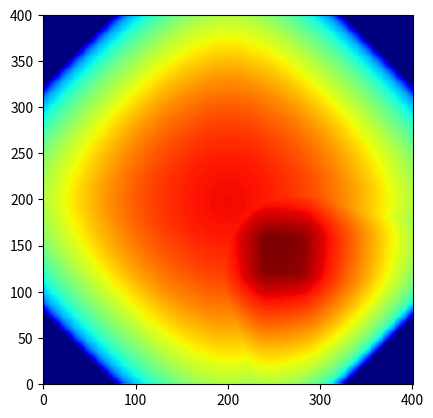

Here is the Python script that generated this plot:
# -*- coding: utf-8 -*-
"""
Created on Fri Mar 20 16:21:17 2020

Commentaire:
    FDTD
    Propagation d'onde dans le temps
"""

import numpy as np
import matplotlib.pyplot as plt

Lx = 10
Ly = 10

time = np.linspace(0,0.002,300)
dt = time[1] - time[0]

fact = 0.25
dx = 0.1*fact
Nx = int(np.round(Lx/dx)+1)
Ny = int(np.round(Ly/dx)+1)

x = np.linspace(0,Lx,Nx)
y = np.linspace(0,Ly,Ny)

alpha_b = 0 #3.21e-4
B_b = 10e9
rho_b = 640.72
alpha_e = 0 #1.18
B_e = 2.15e9
rho_e = 998.30

# Initialisation time
P = np.zeros((int(Ny),int(Nx),len(time)));

yy, xx = np.meshgrid(y, x, sparse=True)
P[:,:,1] = np.exp(-((xx-5)/dx)**2 - ((yy-5)/dx)**2)

P[:,:,2] = 0.99*P[:,:,1]

# Initialisation space
B=np.zeros((int(Ny),int(Nx))); alpha=np.zeros((int(Ny),int(Nx))); rho=np.zeros((int(Ny),int(Nx)));
for i in range(int(Ny)):
    yy=(i)*dx;
    for j in range(int(Nx)):
        xx=(j)*dx;
        
        # Délimitation des espaces
        if (xx>=6)&(xx<=7)&(yy>=3)&(yy<=4):
            # Bois
            rho[i,j] = rho_b;
            alpha[i,j] = alpha_b;
            B[i,j] = B_b;
        else:
            # eau
            rho[i,j] = rho_e;
            alpha[i,j] = alpha_e;
            B[i,j] = B_e;

P_now = np.zeros((int(Ny),int(Nx)));

for n in range(1,len(time)-1):
    
    # Core
#    for i in range(1,int(Ny)-1):
#        for j in range(1,int(Nx)-1):
#            P_now[i,j] = 1/(alpha[i,j]*B[i,j]*dt - 1) \
#                *( B[i,j-1]*dt**2./rho[i,j-1]/dx**2*P[i,j-1,n] \
#                + B[i,j+1]*dt**2/rho[i,j+1]/dx**2*P[i,j+1,n] \
#                + B[i-1,j]*dt**2/rho[i-1,j]/dx**2*P[i-1,j,n] \
#                + B[i+1,j]*dt**2/rho[i+1,j]/dx**2*P[i+1,j,n] \
#                - P[i,j,n]*(4.*B[i,j]*dt**2/rho[i,j] + 2) \
#                + P[i,j,n-1]*(alpha[i,j]*B[i,j]*dt + 1) )
                
    P_now[1:int(Ny)-1,1:int(Nx)-1] = 1/(alpha[1:int(Ny)-1,1:int(Nx)-1]*B[1:int(Ny)-1,1:int(Nx)-1]*dt - 1) \
        *( B[1:int(Ny)-1,0:int(Nx)-2]*dt**2./rho[1:int(Ny)-1,0:int(Nx)-2]/dx**2*P[1:int(Ny)-1,0:int(Nx)-2,n] \
        + B[1:int(Ny)-1,2:int(Nx)]*dt**2/rho[1:int(Ny)-1,2:int(Nx)]/dx**2*P[1:int(Ny)-1,2:int(Nx),n] \
        + B[0:int(Ny)-2,1:int(Nx)-1]*dt**2/rho[0:int(Ny)-2,1:int(Nx)-1]/dx**2*P[0:int(Ny)-2,1:int(Nx)-1,n] \
        + B[2:int(Ny),1:int(Nx)-1]*dt**2/rho[2:int(Ny),1:int(Nx)-1]/dx**2*P[2:int(Ny),1:int(Nx)-1,n] \
        - P[1:int(Ny)-1,1:int(Nx)-1,n]*(4.*B[1:int(Ny)-1,1:int(Nx)-1]*dt**2/rho[1:int(Ny)-1,1:int(Nx)-1] + 2) \
        + P[1:int(Ny)-1,1:int(Nx)-1,n-1]*(alpha[1:int(Ny)-1,1:int(Nx)-1]*B[1:int(Ny)-1,1:int(Nx)-1]*dt + 1) )    
    
    # Border
#    for i in range(1,int(Ny)-1):
#        # x=1
#        j = 0
#        P_now[i,j] = 1/(alpha[i,j]*B[i,j]*dt - 1) \
#            *( - 5.*B[i,j+1]*dt**2/rho[i,j+1]/dx**2*P[i,j+1,n] \
#            + 4.*B[i,j+2]*dt**2/rho[i,j+2]/dx**2*P[i,j+2,n] \
#            - B[i,j+3]*dt**2/rho[i,j+3]/dx**2*P[i,j+3,n] \
#            + B[i-1,j]*dt**2/rho[i-1,j]/dx**2*P[i-1,j,n] \
#            + B[i+1,j]*dt**2/rho[i+1,j]/dx**2*P[i+1,j,n] \
#            - P[i,j,n]*(2) \
#            + P[i,j,n-1]*(alpha[i,j]*B[i,j]*dt + 1) )
#        
#        # x=end
#        j = int(Nx)-1;
#        P_now[i,j] = 1/(alpha[i,j]*B[i,j]*dt - 1) \
#            *( - 5.*B[i,j-1]*dt**2/rho[i,j-1]/dx**2*P[i,j-1,n] \
#            + 4.*B[i,j-2]*dt**2/rho[i,j-2]/dx**2*P[i,j-2,n] \
#            - B[i,j-3]*dt**2/rho[i,j-3]/dx**2*P[i,j-3,n] \
#            + B[i-1,j]*dt**2/rho[i-1,j]/dx**2*P[i-1,j,n] \
#            + B[i+1,j]*dt**2/rho[i+1,j]/dx**2*P[i+1,j,n] \
#            - P[i,j,n]*(2) \
#            + P[i,j,n-1]*(alpha[i,j]*B[i,j]*dt + 1) )
    
    # x=1
    j=0  
    P_now[1:int(Ny)-1,j] = 1/(alpha[1:int(Ny)-1,j]*B[1:int(Ny)-1,j]*dt - 1) \
        *( - 5.*B[1:int(Ny)-1,j+1]*dt**2/rho[1:int(Ny)-1,j+1]/dx**2*P[1:int(Ny)-1,j+1,n] \
        + 4.*B[1:int(Ny)-1,j+2]*dt**2/rho[1:int(Ny)-1,j+2]/dx**2*P[1:int(Ny)-1,j+2,n] \
        - B[1:int(Ny)-1,j+3]*dt**2/rho[1:int(Ny)-1,j+3]/dx**2*P[1:int(Ny)-1,j+3,n] \
        + B[0:int(Ny)-2,j]*dt**2/rho[0:int(Ny)-2,j]/dx**2*P[0:int(Ny)-2,j,n] \
        + B[2:int(Ny),j]*dt**2/rho[2:int(Ny),j]/dx**2*P[2:int(Ny),j,n] \
        - P[1:int(Ny)-1,j,n]*(2) \
        + P[1:int(Ny)-1,j,n-1]*(alpha[1:int(Ny)-1,j]*B[1:int(Ny)-1,j]*dt + 1) )
    
    # x=end
    j = int(Nx)-1;
    P_now[1:int(Ny)-1,j] = 1/(alpha[1:int(Ny)-1,j]*B[1:int(Ny)-1,j]*dt - 1) \
        *( - 5.*B[1:int(Ny)-1,j-1]*dt**2/rho[1:int(Ny)-1,j-1]/dx**2*P[1:int(Ny)-1,j-1,n] \
        + 4.*B[1:int(Ny)-1,j-2]*dt**2/rho[1:int(Ny)-1,j-2]/dx**2*P[1:int(Ny)-1,j-2,n] \
        - B[1:int(Ny)-1,j-3]*dt**2/rho[1:int(Ny)-1,j-3]/dx**2*P[1:int(Ny)-1,j-3,n] \
        + B[0:int(Ny)-2,j]*dt**2/rho[0:int(Ny)-2,j]/dx**2*P[0:int(Ny)-2,j,n] \
        + B[2:int(Ny),j]*dt**2/rho[2:int(Ny),j]/dx**2*P[2:int(Ny),j,n] \
        - P[1:int(Ny)-1,j,n]*(2) \
        + P[1:int(Ny)-1,j,n-1]*(alpha[1:int(Ny)-1,j]*B[1:int(Ny)-1,j]*dt + 1) )    
    
#    for j in range(1,int(Nx)-1):
#        # y=1
#        i = 0;
#        P_now[i,j] = 1/(alpha[i,j]*B[i,j]*dt - 1) \
#            *( - 5.*B[i+1,j]*dt**2/rho[i+1,j]/dx**2*P[i+1,j,n] \
#            + 4.*B[i+2,j]*dt**2/rho[i+2,j]/dx**2*P[i+2,j,n] \
#            - B[i+3,j]*dt**2/rho[i+3,j]/dx**2*P[i+3,j,n] \
#            + B[i,j-1]*dt**2/rho[i,j-1]/dx**2*P[i,j-1,n] \
#            + B[i,j+1]*dt**2/rho[i,j+1]/dx**2*P[i,j+1,n] \
#            - P[i,j,n]*(2) \
#            + P[i,j,n-1]*(alpha[i,j]*B[i,j]*dt + 1) )
#        
#        # y=end
#        i = int(Ny)-1;
#        P_now[i,j] = 1/(alpha[i,j]*B[i,j]*dt - 1) \
#            *( - 5.*B[i-1,j]*dt**2/rho[i-1,j]/dx**2*P[i-1,j,n] \
#            + 4.*B[i-2,j]*dt**2/rho[i-2,j]/dx**2*P[i-2,j,n] \
#            - B[i-3,j]*dt**2/rho[i-3,j]/dx**2*P[i-3,j,n] \
#            + B[i,j-1]*dt**2/rho[i,j-1]/dx**2*P[i,j-1,n] \
#            + B[i,j+1]*dt**2/rho[i,j+1]/dx**2*P[i,j+1,n] \
#            - P[i,j,n]*(2) \
#            + P[i,j,n-1]*(alpha[i,j]*B[i,j]*dt + 1) )
            
    # y=1
    i = 0;
    P_now[i,1:int(Nx)-1] = 1/(alpha[i,1:int(Nx)-1]*B[i,1:int(Nx)-1]*dt - 1) \
        *( - 5.*B[i+1,1:int(Nx)-1]*dt**2/rho[i+1,1:int(Nx)-1]/dx**2*P[i+1,1:int(Nx)-1,n] \
        + 4.*B[i+2,1:int(Nx)-1]*dt**2/rho[i+2,1:int(Nx)-1]/dx**2*P[i+2,1:int(Nx)-1,n] \
        - B[i+3,1:int(Nx)-1]*dt**2/rho[i+3,1:int(Nx)-1]/dx**2*P[i+3,1:int(Nx)-1,n] \
        + B[i,0:int(Nx)-2]*dt**2/rho[i,0:int(Nx)-2]/dx**2*P[i,0:int(Nx)-2,n] \
        + B[i,2:int(Nx)]*dt**2/rho[i,2:int(Nx)]/dx**2*P[i,2:int(Nx),n] \
        - P[i,1:int(Nx)-1,n]*(2) \
        + P[i,1:int(Nx)-1,n-1]*(alpha[i,1:int(Nx)-1]*B[i,1:int(Nx)-1]*dt + 1) )
    
    # y=end
    i = int(Ny)-1;
    P_now[i,1:int(Nx)-1] = 1/(alpha[i,1:int(Nx)-1]*B[i,1:int(Nx)-1]*dt - 1) \
        *( - 5.*B[i-1,1:int(Nx)-1]*dt**2/rho[i-1,1:int(Nx)-1]/dx**2*P[i-1,1:int(Nx)-1,n] \
        + 4.*B[i-2,1:int(Nx)-1]*dt**2/rho[i-2,1:int(Nx)-1]/dx**2*P[i-2,1:int(Nx)-1,n] \
        - B[i-3,1:int(Nx)-1]*dt**2/rho[i-3,1:int(Nx)-1]/dx**2*P[i-3,1:int(Nx)-1,n] \
        + B[i,0:int(Nx)-2]*dt**2/rho[i,0:int(Nx)-2]/dx**2*P[i,0:int(Nx)-2,n] \
        + B[i,2:int(Nx)]*dt**2/rho[i,2:int(Nx)]/dx**2*P[i,2:int(Nx),n] \
        - P[i,1:int(Nx)-1,n]*(2) \
        + P[i,1:int(Nx)-1,n-1]*(alpha[i,1:int(Nx)-1]*B[i,1:int(Nx)-1]*dt + 1) )
    
    # Coins
    # x=1,y=1
    i=0;j=0;
    P_now[i,j] = 1/(alpha[i,j]*B[i,j]*dt - 1) \
        *( - 5.*B[i,j+1]*dt**2/rho[i,j+1]/dx**2*P[i,j+1,n] \
        + 4.*B[i,j+2]*dt**2/rho[i,j+2]/dx**2*P[i,j+2,n] \
        - B[i,j+3]*dt**2/rho[i,j+3]/dx**2*P[i,j+3,n] \
        - 5.*B[i+1,j]*dt**2/rho[i+1,j]/dx**2*P[i+1,j,n] \
        + 4.*B[i+2,j]*dt**2/rho[i+2,j]/dx**2*P[i+2,j,n] \
        - B[i+3,j]*dt**2/rho[i+3,j]/dx**2*P[i+3,j,n] \
        - P[i,j,n]*(-4.*B[i,j]*dt**2/rho[i,j] + 2) \
        + P[i,j,n-1]*(alpha[i,j]*B[i,j]*dt + 1) )
    
    # x=1,y=end
    i=int(Ny)-1;j=0;
    P_now[i,j] = 1/(alpha[i,j]*B[i,j]*dt - 1) \
        *( - 5.*B[i,j+1]*dt**2/rho[i,j+1]/dx**2*P[i,j+1,n] \
        + 4.*B[i,j+2]*dt**2/rho[i,j+2]/dx**2*P[i,j+2,n] \
        - B[i,j+3]*dt**2/rho[i,j+3]/dx**2*P[i,j+3,n] \
        - 5.*B[i-1,j]*dt**2/rho[i-1,j]/dx**2*P[i-1,j,n] \
        + 4.*B[i-2,j]*dt**2/rho[i-2,j]/dx**2*P[i-2,j,n] \
        - B[i-3,j]*dt**2/rho[i-3,j]/dx**2*P[i-3,j,n] \
        - P[i,j,n]*(-4.*B[i,j]*dt**2/rho[i,j] + 2) \
        + P[i,j,n-1]*(alpha[i,j]*B[i,j]*dt + 1) )
    
    # x=end,y=1
    i=0;j=int(Nx)-1;
    P_now[i,j] = 1/(alpha[i,j]*B[i,j]*dt - 1) \
        *( - 5.*B[i,j-1]*dt**2/rho[i,j-1]/dx**2*P[i,j-1,n] \
        + 4.*B[i,j-2]*dt**2/rho[i,j-2]/dx**2*P[i,j-2,n] \
        - B[i,j-3]*dt**2/rho[i,j-3]/dx**2*P[i,j-3,n] \
        - 5.*B[i+1,j]*dt**2/rho[i+1,j]/dx**2*P[i+1,j,n] \
        + 4.*B[i+2,j]*dt**2/rho[i+2,j]/dx**2*P[i+2,j,n] \
        - B[i+3,j]*dt**2/rho[i+3,j]/dx**2*P[i+3,j,n] \
        - P[i,j,n]*(-4.*B[i,j]*dt**2/rho[i,j] + 2) \
        + P[i,j,n-1]*(alpha[i,j]*B[i,j]*dt + 1) )
    
    # x=end,y=end
    i=int(Ny)-1;j=int(Nx)-1;
    P_now[i,j] = 1/(alpha[i,j]*B[i,j]*dt - 1) \
        *( - 5.*B[i,j-1]*dt**2/rho[i,j-1]/dx**2*P[i,j-1,n] \
        + 4.*B[i,j-2]*dt**2/rho[i,j-2]/dx**2*P[i,j-2,n] \
        - B[i,j-3]*dt**2/rho[i,j-3]/dx**2*P[i,j-3,n] \
        - 5.*B[i-1,j]*dt**2/rho[i-1,j]/dx**2*P[i-1,j,n] \
        + 4.*B[i-2,j]*dt**2/rho[i-2,j]/dx**2*P[i-2,j,n] \
        - B[i-3,j]*dt**2/rho[i-3,j]/dx**2*P[i-3,j,n] \
        - P[i,j,n]*(-4.*B[i,j]*dt**2/rho[i,j] + 2) \
        + P[i,j,n-1]*(alpha[i,j]*B[i,j]*dt + 1) )
    
    # Next step
    P[:,:,n+1] = P_now[:,:]

    #print(n);
    
    

plt.imshow(np.log(abs(P[:,:,-1])+1e-300), cmap="jet", alpha=1, interpolation='none',origin='lower')
    









